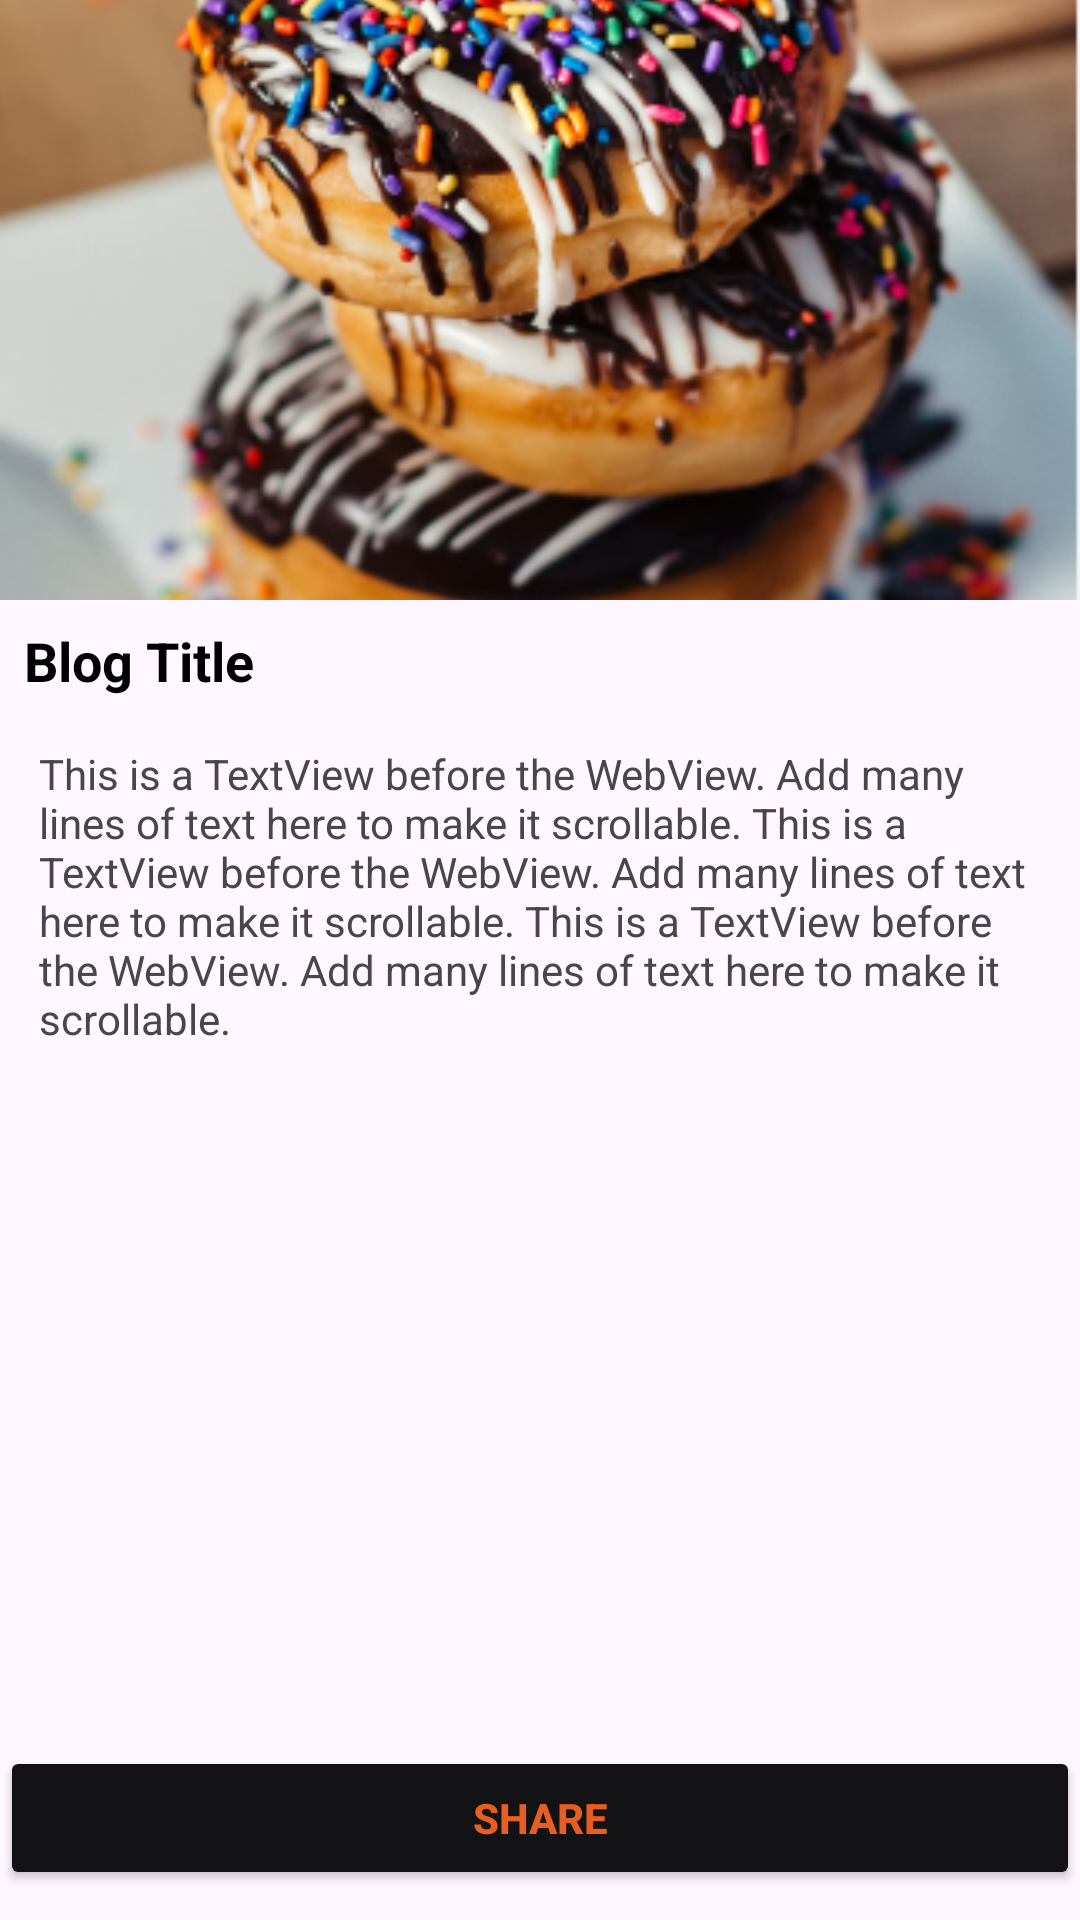

The Android layout XML behind this screen, and the referenced resources:
<!-- AndroidManifest.xml: application theme Theme.FoodiePalCulinaryCompanion -->
<!-- res/layout/fragment_blog.xml -->
<?xml version="1.0" encoding="utf-8"?>
<LinearLayout xmlns:android="http://schemas.android.com/apk/res/android"
    android:layout_width="match_parent"
    android:layout_height="wrap_content"
    android:orientation="vertical">

    <ImageView
        android:id="@+id/imageViewBlog"
        android:layout_width="match_parent"
        android:layout_height="200dp"
        android:scaleType="centerCrop"
        android:src="@drawable/donut" />

    <TextView
        android:id="@+id/textViewBlogTitle"
        android:layout_width="match_parent"
        android:layout_height="wrap_content"
        android:padding="8dp"
        android:text="Blog Title"
        android:textAppearance="@style/ShapeAppearance.Material3.Corner.ExtraLarge"
        android:textSize="18sp"
        android:textStyle="bold" />

    
    <ScrollView
        android:layout_width="match_parent"
        android:layout_height="0dp"
        android:layout_weight="1">
        <TextView
            android:id="@+id/textViewBlogDescription"
            android:layout_width="match_parent"
            android:layout_height="wrap_content"
            android:layout_marginHorizontal="5dp"
            android:layout_marginBottom="10dp"
            android:background="@drawable/border"
            android:text="This is a TextView before the WebView. Add many lines of text here to make it scrollable. This is a TextView before the WebView. Add many lines of text here to make it scrollable. This is a TextView before the WebView. Add many lines of text here to make it scrollable."
            android:padding="8dp" />
    </ScrollView>

    <Button
        android:id="@+id/shareButton"
        android:layout_width="match_parent"
        android:layout_height="wrap_content"
        android:layout_marginBottom="10dp"
        android:backgroundTint="#131315"
        android:text="Share"
        android:textColor="#FFE85D22"
        android:textStyle="bold" />
</LinearLayout>
<!-- resources referenced by this layout -->
<resources>
  <!-- drawable donut: png bitmap (drawable, 297575 bytes) -->
  <style name="Theme.FoodiePalCulinaryCompanion" parent="Base.Theme.FoodiePalCulinaryCompanion" />
  <style name="Base.Theme.FoodiePalCulinaryCompanion" parent="Theme.Material3.DayNight.NoActionBar">
          
          
      </style>
</resources>
